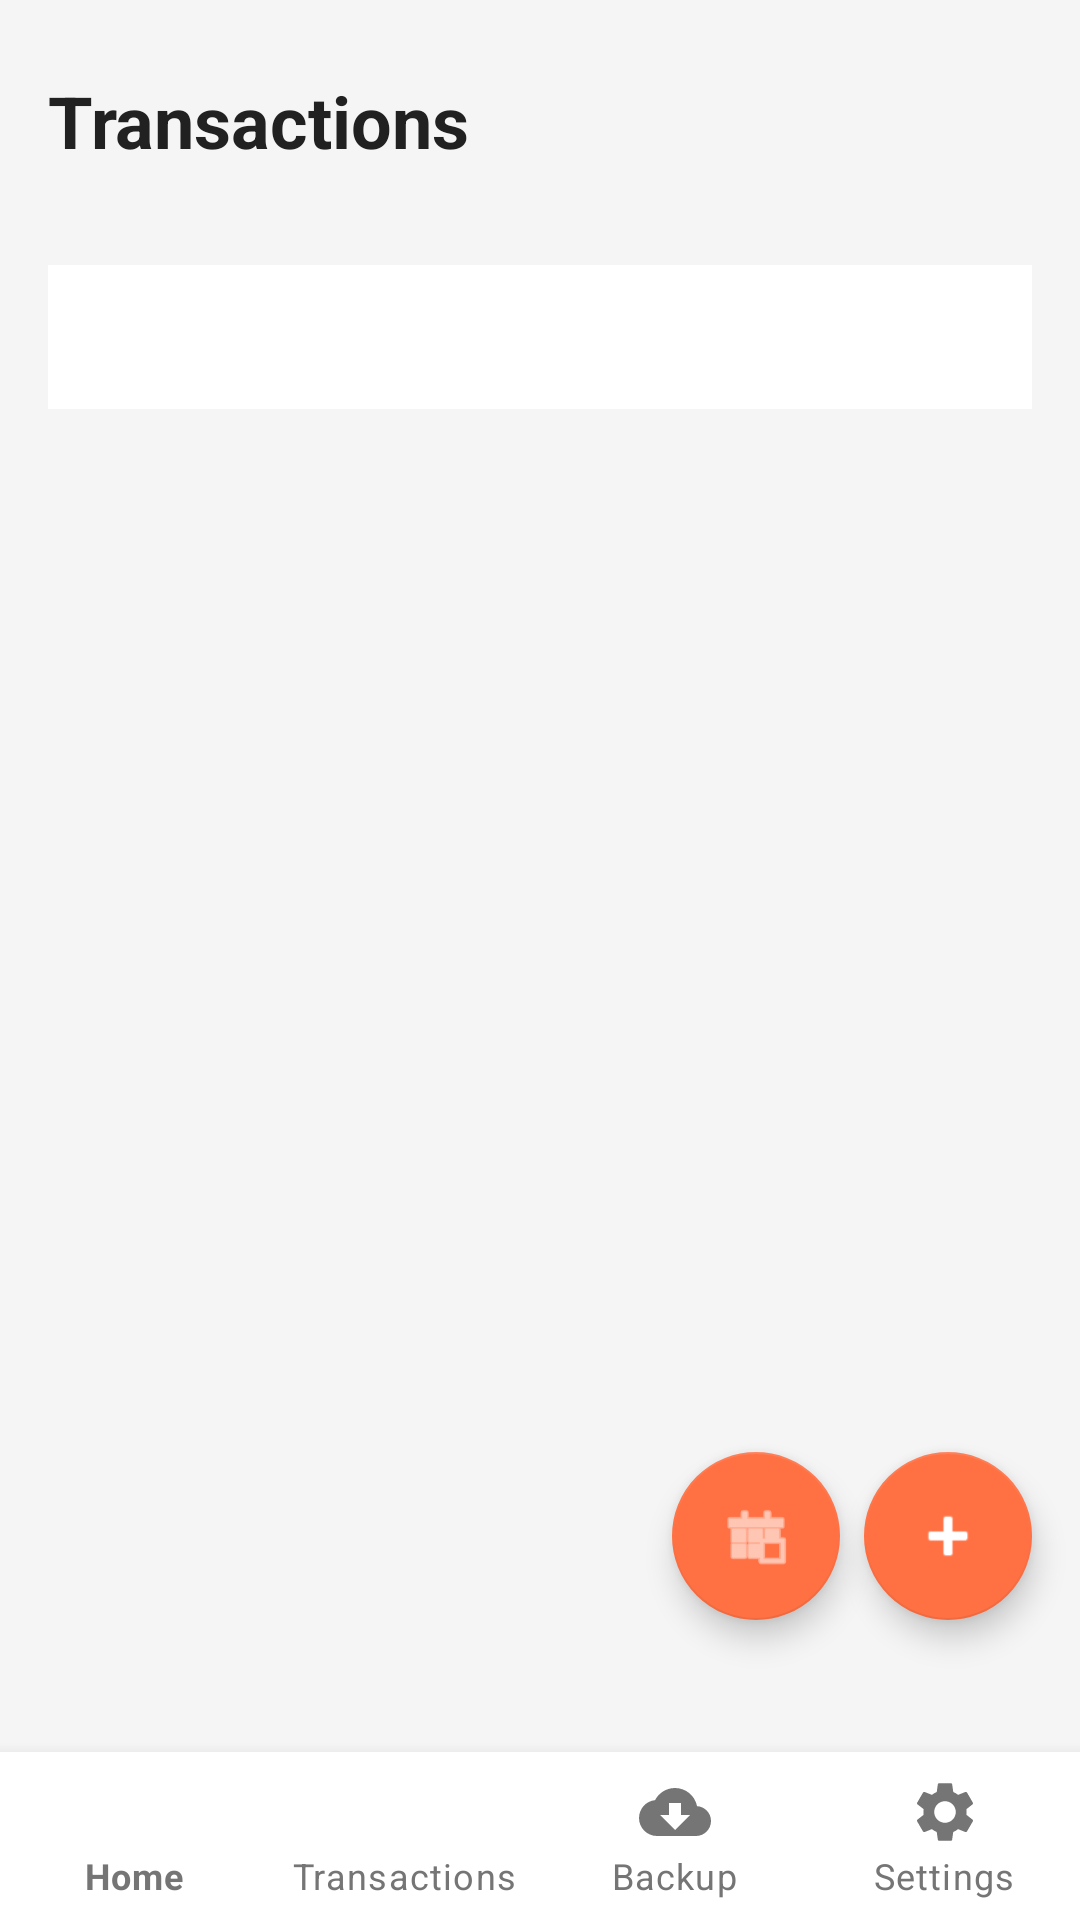

Reconstruct the res/layout file that produces this screen, plus the resources it refers to.
<!-- AndroidManifest.xml: application theme Theme.FinanceTracker -->
<!-- res/layout/activity_transactions.xml -->
<?xml version="1.0" encoding="utf-8"?>
<androidx.coordinatorlayout.widget.CoordinatorLayout
    xmlns:android="http://schemas.android.com/apk/res/android"
    xmlns:app="http://schemas.android.com/apk/res-auto"
    xmlns:tools="http://schemas.android.com/tools"
    android:id="@+id/transactionsRoot"
    android:layout_width="match_parent"
    android:layout_height="match_parent"
    android:background="@color/background"
    tools:context=".TransactionsActivity">

    <androidx.constraintlayout.widget.ConstraintLayout
        android:layout_width="match_parent"
        android:layout_height="match_parent"
        android:paddingBottom="70dp">

        <TextView
            android:id="@+id/tvTransactionsTitle"
            android:layout_width="wrap_content"
            android:layout_height="wrap_content"
            android:text="@string/transactions"
            android:textSize="24sp"
            android:textStyle="bold"
            android:textColor="@color/text_primary"
            android:layout_marginTop="24dp"
            android:layout_marginStart="16dp"
            app:layout_constraintStart_toStartOf="parent"
            app:layout_constraintTop_toTopOf="parent" />

        <HorizontalScrollView
            android:id="@+id/horizontalScrollViewCategories"
            android:layout_width="match_parent"
            android:layout_height="wrap_content"
            android:layout_marginTop="16dp"
            android:layout_marginStart="16dp"
            android:layout_marginEnd="16dp"
            android:scrollbars="none"
            app:layout_constraintTop_toBottomOf="@id/tvTransactionsTitle">
            <com.google.android.material.chip.ChipGroup
                android:id="@+id/chipGroupCategories"
                android:layout_width="wrap_content"
                android:layout_height="wrap_content"
                app:singleLine="true"
                app:singleSelection="true">
                
            </com.google.android.material.chip.ChipGroup>
        </HorizontalScrollView>

        <com.google.android.material.tabs.TabLayout
            android:id="@+id/tabLayout"
            android:layout_width="match_parent"
            android:layout_height="wrap_content"
            android:layout_marginTop="16dp"
            android:layout_marginHorizontal="16dp"
            app:tabMode="fixed"
            app:tabGravity="fill"
            app:tabSelectedTextColor="@color/primary"
            app:tabIndicatorColor="@color/primary"
            app:layout_constraintTop_toBottomOf="@id/horizontalScrollViewCategories" />

        
        <TextView
            android:id="@+id/tvNoTransactionsAll"
            android:layout_width="match_parent"
            android:layout_height="wrap_content"
            android:layout_marginTop="24dp"
            android:layout_marginHorizontal="16dp"
            android:gravity="center"
            android:text="@string/no_transactions"
            android:textSize="16sp"
            android:visibility="gone"
            app:layout_constraintTop_toBottomOf="@id/tabLayout"
            tools:visibility="visible" />

        
        <androidx.recyclerview.widget.RecyclerView
            android:id="@+id/rvAllTransactions"
            android:layout_width="match_parent"
            android:layout_height="0dp"
            android:layout_marginTop="8dp"
            android:paddingHorizontal="16dp"
            android:clipToPadding="false"
            app:layout_constraintBottom_toBottomOf="parent"
            app:layout_constraintTop_toBottomOf="@id/tabLayout"
            tools:itemCount="5"
            tools:listitem="@layout/item_transaction" />

    </androidx.constraintlayout.widget.ConstraintLayout>

    <com.google.android.material.floatingactionbutton.FloatingActionButton
        android:id="@+id/fabAddTransactionAll"
        android:layout_width="wrap_content"
        android:layout_height="wrap_content"
        android:layout_gravity="bottom|end"
        android:layout_marginEnd="16dp"
        android:layout_marginBottom="100dp"
        android:contentDescription="@string/add_transaction"
        android:backgroundTint="@color/accent"
        app:tint="@color/white"
        android:src="@android:drawable/ic_input_add" />

    <com.google.android.material.floatingactionbutton.FloatingActionButton
        android:id="@+id/fabDateFilter"
        android:layout_width="wrap_content"
        android:layout_height="wrap_content"
        android:layout_gravity="bottom|end"
        android:layout_marginEnd="80dp"
        android:layout_marginBottom="100dp"
        android:contentDescription="@string/filter_by_date"
        android:backgroundTint="@color/accent"
        app:tint="@color/white"
        android:src="@android:drawable/ic_menu_today" />

    <com.google.android.material.bottomnavigation.BottomNavigationView
        android:id="@+id/bottomNavigationTransactions"
        android:layout_width="match_parent"
        android:layout_height="wrap_content"
        android:layout_gravity="bottom"
        android:background="@color/white"
        app:itemIconTint="@drawable/bottom_nav_color"
        app:itemTextColor="@drawable/bottom_nav_color"
        app:labelVisibilityMode="labeled"
        app:menu="@menu/bottom_nav_menu" />

</androidx.coordinatorlayout.widget.CoordinatorLayout>
<!-- res/layout/item_transaction.xml (included above) -->
<?xml version="1.0" encoding="utf-8"?>
<androidx.cardview.widget.CardView xmlns:android="http://schemas.android.com/apk/res/android"
    xmlns:app="http://schemas.android.com/apk/res-auto"
    xmlns:tools="http://schemas.android.com/tools"
    android:layout_width="match_parent"
    android:layout_height="wrap_content"
    android:layout_marginBottom="10dp"
    app:cardCornerRadius="12dp"
    app:cardElevation="2dp">

    <androidx.constraintlayout.widget.ConstraintLayout
        android:layout_width="match_parent"
        android:layout_height="wrap_content"
        android:padding="16dp">

        <ImageView
            android:id="@+id/ivCategoryIcon"
            android:layout_width="42dp"
            android:layout_height="42dp"
            android:background="@drawable/circle_background"
            android:padding="10dp"
            android:contentDescription="Category icon"
            android:src="@android:drawable/ic_menu_info_details"
            app:layout_constraintStart_toStartOf="parent"
            app:layout_constraintTop_toTopOf="parent"
            app:layout_constraintBottom_toBottomOf="parent" />

        <TextView
            android:id="@+id/tvTitle"
            android:layout_width="0dp"
            android:layout_height="wrap_content"
            android:layout_marginStart="12dp"
            android:textSize="16sp"
            android:textStyle="bold"
            android:textColor="@color/text_primary"
            app:layout_constraintEnd_toStartOf="@+id/tvAmount"
            app:layout_constraintStart_toEndOf="@+id/ivCategoryIcon"
            app:layout_constraintTop_toTopOf="parent"
            app:layout_constraintBottom_toTopOf="@+id/tvCategory"
            app:layout_constraintVertical_chainStyle="packed"
            tools:text="Groceries" />

        <TextView
            android:id="@+id/tvCategory"
            android:layout_width="wrap_content"
            android:layout_height="wrap_content"
            android:textSize="14sp"
            android:textColor="@color/text_secondary"
            app:layout_constraintStart_toStartOf="@+id/tvTitle"
            app:layout_constraintTop_toBottomOf="@+id/tvTitle"
            app:layout_constraintBottom_toTopOf="@+id/tvDate"
            tools:text="Food" />

        <TextView
            android:id="@+id/tvDate"
            android:layout_width="wrap_content"
            android:layout_height="wrap_content"
            android:textSize="12sp"
            android:textColor="@color/text_secondary"
            app:layout_constraintStart_toStartOf="@+id/tvCategory"
            app:layout_constraintTop_toBottomOf="@+id/tvCategory"
            app:layout_constraintBottom_toBottomOf="parent"
            tools:text="2023-05-20" />

        <TextView
            android:id="@+id/tvAmount"
            android:layout_width="wrap_content"
            android:layout_height="wrap_content"
            android:textSize="16sp"
            android:textStyle="bold"
            app:layout_constraintEnd_toEndOf="parent"
            app:layout_constraintTop_toTopOf="parent"
            tools:text="$24.99"
            tools:textColor="@color/expense_red" />

        <LinearLayout
            android:layout_width="wrap_content"
            android:layout_height="wrap_content"
            android:orientation="horizontal"
            app:layout_constraintEnd_toEndOf="parent"
            app:layout_constraintTop_toBottomOf="@+id/tvAmount"
            app:layout_constraintBottom_toBottomOf="parent">

            <ImageButton
                android:id="@+id/btnEdit"
                android:layout_width="32dp"
                android:layout_height="32dp"
                android:layout_marginEnd="8dp"
                android:background="?attr/selectableItemBackgroundBorderless"
                android:contentDescription="@string/edit"
                android:src="@android:drawable/ic_menu_edit"
                app:tint="@color/primary" />

            <ImageButton
                android:id="@+id/btnDelete"
                android:layout_width="32dp"
                android:layout_height="32dp"
                android:background="?attr/selectableItemBackgroundBorderless"
                android:contentDescription="@string/delete"
                android:src="@android:drawable/ic_menu_delete"
                app:tint="@color/expense_red" />

        </LinearLayout>

    </androidx.constraintlayout.widget.ConstraintLayout>
</androidx.cardview.widget.CardView>
<!-- resources referenced by this layout -->
<resources>
  <color name="accent">#FF7043</color>
  <color name="background">#F5F5F5</color>
  <color name="expense_red">#F44336</color>
  <color name="primary">#00796B</color>
  <color name="text_primary">#212121</color>
  <color name="text_secondary">#757575</color>
  <color name="white">#FFFFFFFF</color>
  <!-- drawable circle_background (drawable) -->
  <?xml version="1.0" encoding="utf-8"?>
  <shape xmlns:android="http://schemas.android.com/apk/res/android"
      android:shape="oval">
      <solid android:color="#EBEEF5" />
  </shape>
  <string name="add_transaction">Add Transaction</string>
  <string name="delete">Delete</string>
  <string name="edit">Edit</string>
  <string name="filter_by_date">Filter by Date</string>
  <string name="no_transactions">No transactions to display</string>
  <string name="transactions">Transactions</string>
  <style name="Theme.FinanceTracker" parent="Theme.MaterialComponents.DayNight.NoActionBar">
          
          <item name="colorPrimary">@color/primary</item>
          <item name="colorPrimaryVariant">@color/primary_dark</item>
          <item name="colorOnPrimary">@color/white</item>
          
          <item name="colorSecondary">@color/accent</item>
          <item name="colorSecondaryVariant">@color/accent</item>
          <item name="colorOnSecondary">@color/white</item>
          
          <item name="android:statusBarColor">?attr/colorPrimaryVariant</item>
          
          <item name="android:textColorPrimary">@color/text_primary</item>
          <item name="android:textColorSecondary">@color/text_secondary</item>
      </style>
  <color name="primary_dark">#004D40</color>
</resources>
